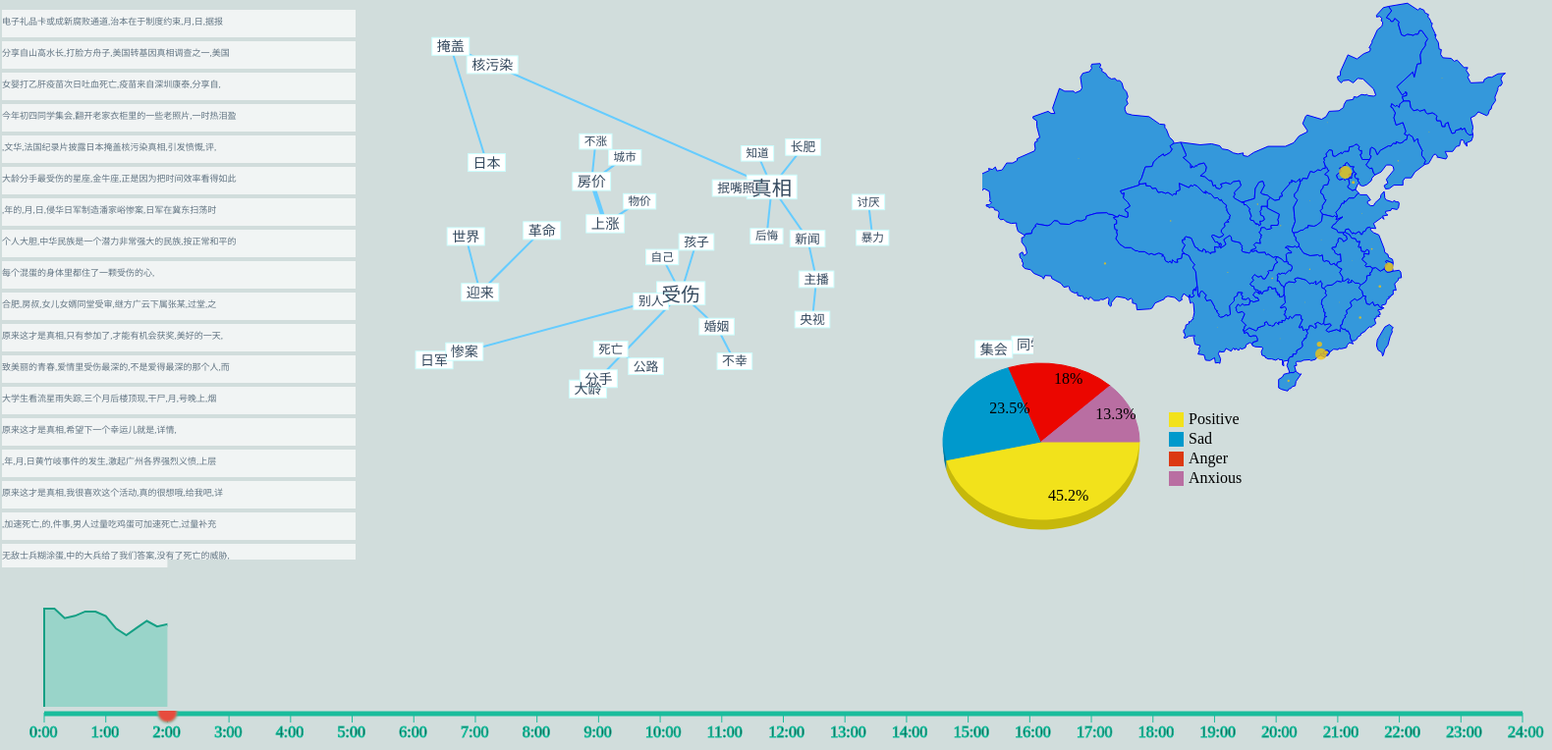
D3 v3 page, settled after 480 driven frames (8 s of simulated time); the page loaded 6 data file(s).


// ── js/Donut3D.js
!function(){
	var Donut3D={};
	
	function pieTop(d, rx, ry, ir ){
        if (d.endAngle - d.startAngle != 0) {
        } else return "M 0 0";
		var sx = rx*Math.cos(d.startAngle),
			sy = ry*Math.sin(d.startAngle),
			ex = rx*Math.cos(d.endAngle),
			ey = ry*Math.sin(d.endAngle);
			
		var ret =[];
		ret.push("M",sx,sy,"A",rx,ry,"0",(d.endAngle-d.startAngle > Math.PI? 1: 0),"1",ex,ey,"L",ir*ex,ir*ey);
		ret.push("A",ir*rx,ir*ry,"0",(d.endAngle-d.startAngle > Math.PI? 1: 0), "0",ir*sx,ir*sy,"z");
		return ret.join(" ");
	}

	function pieOuter(d, rx, ry, h ){
		var startAngle = (d.startAngle > Math.PI ? Math.PI : d.startAngle);
		var endAngle = (d.endAngle > Math.PI ? Math.PI : d.endAngle);
		
		var sx = rx*Math.cos(startAngle),
			sy = ry*Math.sin(startAngle),
			ex = rx*Math.cos(endAngle),
			ey = ry*Math.sin(endAngle);
			
			var ret =[];
			ret.push("M",sx,h+sy,"A",rx,ry,"0 0 1",ex,h+ey,"L",ex,ey,"A",rx,ry,"0 0 0",sx,sy,"z");
			return ret.join(" ");
	}

	function pieInner(d, rx, ry, h, ir ){
		var startAngle = (d.startAngle < Math.PI ? Math.PI : d.startAngle);
		var endAngle = (d.endAngle < Math.PI ? Math.PI : d.endAngle);
		
		var sx = ir*rx*Math.cos(startAngle),
			sy = ir*ry*Math.sin(startAngle),
			ex = ir*rx*Math.cos(endAngle),
			ey = ir*ry*Math.sin(endAngle);

			var ret =[];
			ret.push("M",sx, sy,"A",ir*rx,ir*ry,"0 0 1",ex,ey, "L",ex,h+ey,"A",ir*rx, ir*ry,"0 0 0",sx,h+sy,"z");
			return ret.join(" ");
	}

	function getPercent(d){
		return (d.endAngle-d.startAngle > 0.2 ? 
				Math.round(1000*(d.endAngle-d.startAngle)/(Math.PI*2))/10+'%' : '');
	}	
	
	Donut3D.transition = function(id, data, rx, ry, h, ir){
		function arcTweenInner(a) {
		  var i = d3.interpolate(this._current, a);
		  this._current = i(0);
		  return function(t) { return pieInner(i(t), rx+0.5, ry+0.5, h, ir);  };
		}
		function arcTweenTop(a) {
		  var i = d3.interpolate(this._current, a);
		  this._current = i(0);
		  return function(t) { return pieTop(i(t), rx, ry, ir);  };
		}
		function arcTweenOuter(a) {
		  var i = d3.interpolate(this._current, a);
		  this._current = i(0);
		  return function(t) { return pieOuter(i(t), rx-.5, ry-.5, h);  };
		}
		function textTweenX(a) {
		  var i = d3.interpolate(this._current, a);
		  this._current = i(0);
		  return function(t) { return 0.6*rx*Math.cos(0.5*(i(t).startAngle+i(t).endAngle));  };
		}
		function textTweenY(a) {
		  var i = d3.interpolate(this._current, a);
		  this._current = i(0);
		  return function(t) { return 0.6*rx*Math.sin(0.5*(i(t).startAngle+i(t).endAngle));  };
		}
		
		var _data = d3.layout.pie().sort(null).value(function(d) {return d.value;})(data);
		
		d3.select("#"+id).selectAll(".innerSlice").data(_data)
			.transition().duration(750).attrTween("d", arcTweenInner); 
			
		d3.select("#"+id).selectAll(".topSlice").data(_data)
			.transition().duration(750).attrTween("d", arcTweenTop); 
			
		d3.select("#"+id).selectAll(".outerSlice").data(_data)
			.transition().duration(750).attrTween("d", arcTweenOuter); 	
			
		d3.select("#"+id).selectAll(".percent").data(_data).transition().duration(750)
			.attrTween("x",textTweenX).attrTween("y",textTweenY).text(getPercent); 	
	}
	
	Donut3D.draw=function(id, data, x /*center x*/, y/*center y*/, 
			rx/*radius x*/, ry/*radius y*/, h/*height*/, ir/*inner radius*/){
	
		var _data = d3.layout.pie().sort(null).value(function(d) {return d.value;})(data);
		
		var slices = d3.select("#"+id).append("g").attr("transform", "translate(" + x + "," + y + ")")
			.attr("class", "slices");
			
		slices.selectAll(".innerSlice").data(_data).enter().append("path").attr("class", "innerSlice")
			.style("fill", function(d) { return d3.hsl(d.data.color).darker(0.7); })
			.attr("d",function(d){ return pieInner(d, rx+0.5,ry+0.5, h, ir);})
			.each(function(d){this._current=d;});
		
		slices.selectAll(".topSlice").data(_data).enter().append("path").attr("class", "topSlice")
			.style("fill", function(d) { return d.data.color; })
			.style("stroke", function(d) { return d.data.color; })
			.attr("d",function(d){ return pieTop(d, rx, ry, ir);})
			.each(function(d){this._current=d;});
		
		slices.selectAll(".outerSlice").data(_data).enter().append("path").attr("class", "outerSlice")
			.style("fill", function(d) { return d3.hsl(d.data.color).darker(0.7); })
			.attr("d",function(d){ return pieOuter(d, rx-.5,ry-.5, h);})
			.each(function(d){this._current=d;});

		slices.selectAll(".percent").data(_data).enter().append("text").attr("class", "percent")
			.attr("x",function(d){ return 0.6*rx*Math.cos(0.5*(d.startAngle+d.endAngle));})
			.attr("y",function(d){ return 0.6*ry*Math.sin(0.5*(d.startAngle+d.endAngle));})
			.text(getPercent).each(function(d){this._current=d;});				
	}
	
	this.Donut3D = Donut3D;
}();
// ── js/HDQ_axis.js
//$("#axisDiv").css("top",580);

d3.csv("data/statData.csv", function (weiboNum) {
    var weiboNumData = "M 0 0 L ";

    numMax = d3.max(weiboNum).value;
    weiboNumData += "0 " + -weiboNum[0].value / numMax * 100 + " ";
    for (i = 0; i < weiboNum.length; i++) {
        weiboNumData += weiboNum[i].time * 1505 / 144 + " " + -weiboNum[i].value / numMax * 100 + " ";
    }
    weiboNumData += weiboNum[i - 1].time * 1505 / 144 + " 0";
    //console.log(weiboNumData);

    //weiboNumData = "M 0 0 L 100 -30 200 -10 300 -59 500 -90 500 0";
    var axisDivWidth = $("#axisDiv").width();
    var statLineSvg = d3.select("#axisDiv").append("svg")
        .attr("width", axisDivWidth)
        .attr("heght", 100)
        .append("g");

    statLineSvg.append("path")
        .attr("id", "statLinePath")
        .attr("transform", "translate(" + 15 + "," + 150 + ")")
        .attr("d", weiboNumData)

    ;
    statLineSvg.append("rect")
        .attr("transform", "translate(" + 15 + "," + 0 + ")")
        .attr("fill", "#d1dddc")
        .attr("height", 150)
        .attr("width", axisDivWidth - 45 + 2)
        .attr("x", 0)
        .transition()
        .duration(96000)
        .ease("liner")
        .attr("x", axisDivWidth - 45)
        .attr("width", 0)
    ;
    var axisSvg = d3.select("#axisDiv").append("svg")
        .attr("height", 50)
        .attr("width", axisDivWidth)
        .append("g")
        .attr("id", "axis")
        .style("stroke", "#1abc9c");
    axisSvg.append("line")
        .attr("transform", "translate(" + 15 + "," + 3 + ")")
        .attr("x2", axisDivWidth - 45)
        .attr("y2", 0)
        .attr("id", "axisMainLine")
        .style("stroke-width", 5);
    tickWidth = (axisDivWidth - 45) / 24;
    for (i = 0; i <= 24; i++) {
        width = tickWidth * i + 15;
        tick = axisSvg.append("g")
            .attr("transform", "translate(" + width + "," + 2 + ")");
        tick.append("line")
            //.attr("x1", tickWidth * i)
            //.attr("x2", tickWidth * i)
            .attr("y1", 0)
            .attr("y2", 10)
            .style("stroke-width", 1);
        tick.append("text")
            .attr("y", 25)
            .attr("x", -15)
            .text(i + ":00");
    }
    axisSvg.append("svg")
        .append("circle")
        .attr("id", "axisPointer")
        .attr("transform", "translate(" + 15 + "," + 2 + ")")
        .attr("r", 10)
        .attr("fill", "#e74c3c")
        .style("filter", "url(#Gaussian_Blur)")
        .attr("cx", 0)
        .transition()
        .duration(96000)
        .ease("liner")
        .attr("cx", axisDivWidth - 45)
    ;


});
// ── js/WeiboScroll.js
var dataset;
$(function () {
    d3.csv("data/yl_weibo.csv", function (error, data) {
        dataset = data;
        var count;
        document.getElementById("scrollDiv").innerHTML = document.getElementById("scrollDiv").innerHTML + "<ul id='aa'>";
        for (var i = 0; i < dataset.length; i++) {
            var tmp = dataset[i].text.substring(0,28);
            document.getElementById("aa").innerHTML = document.getElementById("aa").innerHTML + "<li name='li'>" + tmp + "</li>";
        }
        $("#scrollDiv").Scroll({line: 3, speed: 800, timer: 500});
    });
    $.fn.extend({
        Scroll: function (opt, callback) {
//                    alert("call back");
            if (!opt) var opt = {};
            var _this = this.eq(0).find("ul:first");
            var lineH = _this.find("li:first").height(),
                line = opt.line ? parseInt(opt.line, 10) : parseInt(this.height() / lineH, 10),
                speed = opt.speed ? parseInt(opt.speed, 10) : 1000, //卷动速度，数值越大，速度越慢（毫秒）
                timer = opt.timer ? parseInt(opt.timer, 10) : 5000; //滚动的时间间隔（毫秒）
            if (line == 0) line = 1;
            var upHeight = 0 - line * lineH;

            scrollUp = function () {
                _this.animate({
                    marginTop: upHeight
                }, speed, function () {
                    for (i = 1; i <= line; i++) {
                        _this.find("li:first").appendTo(_this);
                    }
                    _this.css({marginTop: 0});
                });
            }
            _this.hover(function () {
               // clearInterval(timerID);
            },function () {
                timerID = setInterval("scrollUp()", timer);
            }).mouseout();
        }
    })
})(jQuery);
// ── js/changedata.js
var positive =Array();//获取的积极情绪的词频
var negative =Array();//获取的消极情绪的词频
var sad =Array();//获取悲伤情绪词频
var anger =Array();//获取生气词频
var anx = Array();//获取焦虑词频
WHLsvg = d3.select("#motion").append("svg").attr("width", 500).attr("height", 300);

WHLsvg.append("g").attr("id", "quotesDonut");
WHLsvg.append("g").attr("id","commentDonut");
d3.select("#commentDonut")
    .append("rect")
    .attr("x",280)
    .attr("y",120)
    .attr("width",15)
    .attr("height",15)
    .attr("fill","#f2e21b")
;
d3.select("#commentDonut")
    .append("rect")
    .attr("x",280)
    .attr("y",140)
    .attr("width",15)
    .attr("height",15)
    .attr("fill","#0099CC")
;
d3.select("#commentDonut")
    .append("rect")
    .attr("x",280)
    .attr("y",160)
    .attr("width",15)
    .attr("height",15)
    .attr("fill","#DC3912")
;
d3.select("#commentDonut")
    .append("rect")
    .attr("x",280)
    .attr("y",180)
    .attr("width",15)
    .attr("height",15)
    .attr("fill","#b96ea2")
;
d3.select("#commentDonut")
    .append("text")
    .attr("x",300)
    .attr("y",132)
    .text("Positive")
;
d3.select("#commentDonut")
    .append("text")
    .attr("x",300)
    .attr("y",152)
    .text("Sad")
;
d3.select("#commentDonut")
    .append("text")
    .attr("x",300)
    .attr("y",172)
    .text("Anger")
;
d3.select("#commentDonut")
    .append("text")
    .attr("x",300)
    .attr("y",192)
    .text("Anxious")
;


var salesData1 = [
    {sex: "positive", color: "#f2e21b"},
//    {sex: "negative", color: "#3366CC"}
    {sex:"sad",color:"#0099CC"},
    {sex:"anger",color:"#eb0600"},
    {sex:"anx",color:"#b96ea2"}
];
Donut3D.draw("quotesDonut", initialData1(), 150, 150, 100, 80, 10, 0);

function initialData1() {
    return salesData1.map(function (d) {
        return {sex: d.sex, value: 1, color: d.color};
    });
}
//读取Emotion.csv数据，如果出错，输出错误
d3.csv("data/WHLEmotion.csv",function(Emotion){
    for(var i=0;i<Emotion.length;i++){
        positive[i]=Emotion[i].Positive;
        sad[i]=Emotion[i].sad;
        anger[i]=Emotion[i].anger;
        anx[i]=Emotion[i].anx;
    }
});
//console.log(positive);
//console.log(negative);
function setNewData(i) {
    var salesData = [
        {sex: "positive", color: "#f2e21b" ,value:positive[i]},
        {sex:"sad",color:"#0099CC",value:sad[i]},
        {sex:"anger",color:"#eb0600",value:anger[i]},
        {sex:"anx",color:"#b96ea2",value:anx[i]}
    ]
    return salesData.map(function (d) {
        return {sex: d.sex, value: d.value, color: d.color};
    });
}
function changeData(i) {
    Donut3D.transition("quotesDonut", setNewData(i), 100, 80, 10, 0);
}
var w_i=0;
var   auto=setInterval(function(){
    if(w_i<positive.length)
    {
//        console.log(i);
//        alert(i);
        changeData(w_i);
        w_i++;
    }else{
        clearInterval(auto);
    }
},2000);
// ── js/chinamap.js
var dataset;
var dataer;
var MAPwidth = 540;
var MAPheight = 400;
var tt = 0;
var color = d3.scale.category20();
var LYLsvg = d3.select("#chinamap").append("svg")
    .attr("width", MAPwidth)
    .attr("height", MAPheight);
var projection = d3.geo.mercator()
    .center([105, 38])
    .scale(500)
    .translate([MAPwidth / 2, MAPheight / 2]);

var nodeset = new Array();//存放48个结点
var nodes =new Array();//每个节点是一个32维城市数据表

d3.csv("data/yilin_weiboNum.csv",function(error,data){
    if(error){
        return console.error(error);
    }
    else{
        dataer = data;
        for(var i = 0;i<dataer.length;i++){
            var node = new Array();
            node[0] = dataer[i].text1;node[1] = dataer[i].text2;node[2] = dataer[i].text3;node[3] = dataer[i].text4;node[4] = dataer[i].text5;node[5] = dataer[i].text6;node[6] = dataer[7].text1;node[7] = dataer[i].text8;
            node[8] = dataer[i].text9;node[9] = dataer[i].text10;node[10] = dataer[i].text11;node[11] = dataer[i].text12;node[12] = dataer[i].text13;node[13] = dataer[i].text14;node[14] = dataer[i].text15;node[15] = dataer[i].text16;
            node[16] = dataer[i].text17;node[17] = dataer[i].text18;node[18] = dataer[i].text19;node[19] = dataer[i].text20;node[20] = dataer[i].text21;node[21] = dataer[i].text22;node[22] = dataer[i].text23;node[23] = dataer[i].text24;
            node[24] = dataer[i].text25;node[25] = dataer[i].text26;node[26] = dataer[i].text27;node[27] = dataer[i].text28;node[28] = dataer[i].text29;node[29] = dataer[i].text30;node[30] = dataer[i].text31;node[31] = dataer[i].text32;
            node[32] = dataer[i].text33;node[33] = dataer[i].text34;node[34] = dataer[i].text35;node[35] = dataer[i].text36;node[36] = dataer[i].text37;node[37] = dataer[i].text38;node[38] = dataer[i].text39;node[39] = dataer[i].text40;
            node[40] = dataer[i].text41;node[41] = dataer[i].text42;node[42] = dataer[i].text43;node[43] = dataer[i].text44;node[44] = dataer[i].text45;node[45] = dataer[i].text46;node[46] = dataer[i].text47;node[47] = dataer[i].text48;
            nodeset[i] = node;
        }
    }
})


var path = d3.geo.path().projection(projection);
//    var color = d3.scale().category20();
d3.json("data/china.json", function (error, data) {
    if (error)
        return console.error(error);
    else
        dataset = data;
    //布局地图
    LYLsvg.selectAll("path")
        .data(dataset.features)
        .enter()
        .append("path")
        .attr("class","chinamapClass")
        .attr("d", path);

    //获取中心点坐标,将其坐标存在Nodes这个数组中，每个元素都是一个省份的中心点
    dataset.features.forEach(function(d,i){
        var centroid = path.centroid(d);
        centroid.x =  centroid[0];//省份的x坐标
        centroid.y = centroid[1];//省份的y坐标
        centroid.id = d.properties.id;
        centroid.name = d.properties.name;//省份的名称
        centroid.feature = d;
//        centroid.prop = nodeset[i][0];
        nodes.push(centroid);
    });

    //画圆圈，选择nodes中的点
//    LYLsvg.append("circle")
//        .attr("cx",function(d){
//            return nodes[1].x;
//        })
//        .attr("cy",function(d){
//            return nodes[1].y;
//        })
//        .attr("r",10)
//        .style("fill","yellow")
//        .style("opacity",0.5);

    //给所有省份画圈
    LYLsvg.selectAll("circle")
        .data(nodes)
        .enter()
        .append("circle")
        .attr("r",function(d,i){
            return nodeset[i][0]*10;
        })
        .attr("cx",function(d,i){
            return d.x;
        })
        .attr("cy",function(d,i){
            return d.y;
        })
        .style("fill","#F1C40F")
        .style("opacity",0.8);

function fun(){
    tt = parseInt(tt) + 1;
    LYLsvg.selectAll("circle")
        .transition()
        .duration(2000)
        .delay(function(d,i){
            return 1000;
        })
        .attr("r",function(d,i){
            return nodeset[i][tt]*10;
        })

}
        setInterval(fun,2000);

});
// ── js/words.js
var LYPwidth = 650,
    LYPheight = 500;

var nodewidth = 50,
    nodeheight = 20,
    LYPfontsize = 17,
    linkoriganlength = 60;

var ctr_i = 0;

var LYPsvg = d3.select("#wordsDisplay").append("svg")
    .attr("width", LYPwidth)
    .attr("height", LYPheight);

var nodestep = 2;
var nodeorigansize = 14;

// init force layout
var force = d3.layout.force()
    .size([LYPwidth, LYPheight])
//        .nodes([{}]) // initialize with a single node
    .linkDistance(linkoriganlength)
    .gravity(0.03);

// get layout properties
var nodes = force.nodes(),
    links = force.links(),
    node = LYPsvg.selectAll(".node"),
    link = LYPsvg.selectAll(".link"),
    node_text = LYPsvg.selectAll(".node_text");

var forcecharge = d3.scale.linear()
    .range([0, -300])
    .domain([9, 40]);

d3.csv("data/lyp.csv", function(data){
    var nodesObj = {};
    var node1 = {},
        node2 = {},
        node3 = {},
        node4 = {},
        node5 = {};


    nodes = d3.values(nodesObj);

    // Create the link lines.
    link = LYPsvg.selectAll(".link")
        .data(links)
        .enter().append("line")
        .attr("class", "link")
        .attr("stroke-width", function(d){
            return 2*d.weight;
        });

    // Create the node circles.
    node = LYPsvg.selectAll(".node")
        .data(nodes)
        .enter().append("rect")
        .attr("class", "node")
        .attr("width", 0)
        .attr("height", 0)
        .call(force.drag);

    // Start the force layout.
    force   .on("tick", tick)
        .nodes(nodes)
        .links(links);
//            .start();

    function tick() {
        link.attr("x1", function(d) { return d.source.x; })
            .attr("y1", function(d) { return d.source.y; })
            .attr("x2", function(d) { return d.target.x; })
            .attr("y2", function(d) { return d.target.y; });

        node
            .attr("x", function(d) { return d.x- d.nodewidth/2; })
            .attr("y", function(d) { return d.y- d.nodeheight/2; });

        node_text.attr("x", function(d){return d.x});
        node_text.attr("y", function(d){return d.y});
    }

    node_text = LYPsvg.selectAll("text")
        .data(nodes)
        .enter()
        .append("text")
        .attr("fill","#34495E")
        .attr("font-family","SimHei")
        .attr("text-anchor", "middle")
        .attr("dx", 0)
        .attr("dy", LYPfontsize/2 - 1)
        .attr("font-size", LYPfontsize)
        .text(function(d){return d.name});


    function redraw(){
        specialedSize();

        link = link.data(links);

        link.enter().insert("line", ".node")
            .attr("class", "link");

        link.exit().remove();

        node = node.data(nodes);

        node.enter().append("rect")
            .attr("class", "node");
        /*                .attr("height", function(d){return d.nodeheight})
         .attr("width", function(d){return d.nodewidth});*/
        /*                .attr("x", function(d) { return d.x-nodewidth/2; })
         .attr("y", function(d) { return d.y-nodeheight/2; })*/
        /*                .transition()
         .duration(1500)
         .ease("elastic")
         .attr("r", 6.5);*/

        node.exit()
            .remove();

        node.attr("height", function(d){return d.nodeheight;})
            .attr("width", function(d){return d.nodewidth;});
        link.attr("stroke-width", function(d){
            return 2*d.weight;
        });

        node_text.remove();
        node_text = LYPsvg.selectAll("text")
            .data(nodes)
            .enter()
            .append("text")
            .attr("fill","#34495E")
            .attr("font-family","SimHei")
            .attr("text-anchor", "middle")
            .attr("dx", 0)
            .attr("dy", function(d){return d.size/2-2;})
            .attr("font-size", function(d){return d.size})
            .text(function(d){return d.name;});

        /*        node_text = node_text.data(nodes);

         node_text.enter().append("text")
         .attr("text-anchor", "middle")
         .attr("dx", 0)
         .attr("dy", LYPfontsize/2 - 1)
         .attr("font-size", LYPfontsize)
         .text(function(d){return d.name});*/

        force.linkDistance(function(d){return d.linklength;})
            .charge(function(d){return forcecharge(d.size);});
        force
            .nodes(nodes)
            .links(links)
            .start();

    }

    setInterval(function(){
        nodes.forEach(function(d){
            d.size -= 0.3;
            if(d.size < 11)spliceNode(d);
        });
        links.forEach(function(d){
            if(d.weight > 1)d.weight -= 0.1;
        });
        redraw();

    }, 500);

    setInterval(function(){
        insertNode(data[ctr_i]);
        ctr_i ++;
        insertNode(data[ctr_i]);
        ctr_i ++;
        insertNode(data[ctr_i]);
        ctr_i ++;
        insertNode(data[ctr_i]);
        ctr_i ++;
        insertNode(data[ctr_i]);
        ctr_i ++;
        nodes = d3.values(nodesObj);
        redraw();
    }, 2000);

    d3.select("p").on("click",function(){
        insertNode(data[ctr_i]);
        ctr_i ++;
        redraw();
    });

    function nodeByName(name) {
        if(nodesObj[name])
        {
            nodesObj[name].size += nodestep;
            return nodesObj[name];
        }
        else
        {
            return (nodesObj[name] = {name: name, size: nodeorigansize, nodewidth: 0, nodeheight: 0, nodesp: 1});
        }
//        return nodesObj[name] || (nodesObj[name] = {name: name});
    }

    function insertLink(node1, node2){
        var isHas = false;
        links.forEach(function(e){
            if((e.source === node1 && e.target === node2) || (e.source === node2 && e.target === node1))
            {
                if(e.weight < 7)e.weight ++;
                isHas = true;
            }
        });
        if(!isHas)
        {
            links.push({source: node1, target: node2, weight: 1, linklength: linkoriganlength});
        }
    }

    function insertNode(a){
        if(a.term1 == "")return;
        node1 = nodeByName(a.term1);
        if(a.term2 == "")return;
        node2 = nodeByName(a.term2);
        insertLink(node1, node2);
        if(a.term3 == "")return;
        node3 = nodeByName(a.term3);
        insertLink(node2, node3);
        if(a.term4 == "")return;
        node4 = nodeByName(a.term4);
        insertLink(node3, node4);
        if(a.term5 == "")return;
        node5 = nodeByName(a.term5);
        insertLink(node4, node5);
    }

    function spliceLinksForNode(node) {
        toSplice = links.filter(
            function(l) {
                return (l.source === node) || (l.target === node); });
        toSplice.map(
            function(l) {
                links.splice(links.indexOf(l), 1); });
    }

    function spliceNode(node)
    {
        spliceLinksForNode(node);
        delete (nodesObj[node.name]);
        nodes = d3.values(nodesObj);
    }

    function specialedSize()
    {
        nodes.forEach(function(n){
            n.nodeheight = n.size + 4;
            n.nodewidth = n.name.length * n.size+10;
        });
        links.forEach(function(l){
            l.linklength = (l.source.size + l.target.size)*1.5;
        });
    }
});


### data: data/yilin_weiboNum.csv
?location_name, location_id, text1, text2, text3, text4, text5, text6, text7, text8, text9, text10, text11, text12, text13, text14, text15, text16, text17, text18, text19, text20, text21, text22
新疆维吾尔自治区, 0, 0.135, 0.14, 0.043, 0.045, 0.043, 0.045, 0.068, 0.07, 0.068, 0.07, 0.092, 0.095, 0.203, 0.21, 0.203, 0.21, 0.203, 0.21, 0.27, 0.28, 0.338, 0.351
西藏自治区, 1, 0.35, 0.364, 0.112, 0.116, 0.112, 0.116, 0.175, 0.182, 0.175, 0.182, 0.238, 0.247, 0.525, 0.545, 0.525, 0.545, 0.525, 0.545, 0.7, 0.727, 0.875, 0.909
内蒙古自治区, 2, 0.133, 0.138, 0.042, 0.044, 0.042, 0.044, 0.066, 0.069, 0.066, 0.069, 0.09, 0.094, 0.199, 0.206, 0.199, 0.206, 0.199, 0.206, 0.265, 0.275, 0.331, 0.344
青海省, 3, 0.215, 0.223, 0.069, 0.071, 0.069, 0.071, 0.107, 0.112, 0.107, 0.112, 0.146, 0.152, 0.322, 0.335, 0.322, 0.335, 0.322, 0.335, 0.43, 0.447, 0.537, 0.558
四川省, 4, 0.163, 0.169, 0.052, 0.054, 0.052, 0.054, 0.081, 0.084, 0.081, 0.084, 0.111, 0.115, 0.244, 0.253, 0.244, 0.253, 0.244, 0.253, 0.325, 0.338, 0.406, 0.422
黑龙江省, 5, 0.14, 0.145, 0.045, 0.047, 0.045, 0.047, 0.07, 0.073, 0.07, 0.073, 0.095, 0.099, 0.21, 0.218, 0.21, 0.218, 0.21, 0.218, 0.28, 0.291, 0.35, 0.364
甘肃省, 6, 0.098, 0.101, 0.031, 0.032, 0.031, 0.032, 0.049, 0.051, 0.049, 0.051, 0.066, 0.069, 0.146, 0.152, 0.146, 0.152, 0.146, 0.152, 0.195, 0.203, 0.244, 0.253
云南省, 7, 0.105, 0.109, 0.034, 0.035, 0.034, 0.035, 0.053, 0.055, 0.053, 0.055, 0.071, 0.074, 0.158, 0.164, 0.158, 0.164, 0.158, 0.164, 0.21, 0.218, 0.263, 0.273
广西壮族自治区, 8, 0.123, 0.127, 0.039, 0.041, 0.039, 0.041, 0.061, 0.064, 0.061, 0.064, 0.083, 0.087, 0.184, 0.191, 0.184, 0.191, 0.184, 0.191, 0.245, 0.254, 0.306, 0.318
湖南省, 9, 0.128, 0.132, 0.041, 0.042, 0.041, 0.042, 0.064, 0.066, 0.064, 0.066, 0.087, 0.09, 0.191, 0.199, 0.191, 0.199, 0.191, 0.199, 0.255, 0.265, 0.319, 0.331
陕西省, 10, 0.198, 0.205, 0.063, 0.066, 0.063, 0.066, 0.099, 0.103, 0.099, 0.103, 0.134, 0.14, 0.296, 0.308, 0.296, 0.308, 0.296, 0.308, 0.395, 0.41, 0.494, 0.513
广东省, 11, 0.825, 0.857, 0.264, 0.274, 0.264, 0.274, 0.413, 0.428, 0.413, 0.428, 0.561, 0.583, 1.238, 1.285, 1.238, 1.285, 1.238, 1.285, 1.65, 1.714, 2.063, 2.142
吉林省, 12, 0.145, 0.151, 0.046, 0.048, 0.046, 0.048, 0.072, 0.075, 0.072, 0.075, 0.099, 0.102, 0.217, 0.226, 0.217, 0.226, 0.217, 0.226, 0.29, 0.301, 0.362, 0.377
河北省, 13, 0.105, 0.109, 0.034, 0.035, 0.034, 0.035, 0.053, 0.055, 0.053, 0.055, 0.071, 0.074, 0.158, 0.164, 0.158, 0.164, 0.158, 0.164, 0.21, 0.218, 0.263, 0.273
湖北省, 14, 0.195, 0.203, 0.062, 0.065, 0.062, 0.065, 0.098, 0.101, 0.098, 0.101, 0.133, 0.138, 0.292, 0.304, 0.292, 0.304, 0.292, 0.304, 0.39, 0.405, 0.487, 0.506
贵州省, 15, 0.1, 0.104, 0.032, 0.033, 0.032, 0.033, 0.05, 0.052, 0.05, 0.052, 0.068, 0.071, 0.15, 0.156, 0.15, 0.156, 0.15, 0.156, 0.2, 0.208, 0.25, 0.26
山东省, 16, 0.138, 0.143, 0.044, 0.046, 0.044, 0.046, 0.069, 0.071, 0.069, 0.071, 0.093, 0.097, 0.206, 0.214, 0.206, 0.214, 0.206, 0.214, 0.275, 0.286, 0.344, 0.357
江西省, 17, 0.11, 0.114, 0.035, 0.037, 0.035, 0.037, 0.055, 0.057, 0.055, 0.057, 0.075, 0.078, 0.165, 0.171, 0.165, 0.171, 0.165, 0.171, 0.22, 0.229, 0.275, 0.286
河南省, 18, 0.11, 0.114, 0.035, 0.037, 0.035, 0.037, 0.055, 0.057, 0.055, 0.057, 0.075, 0.078, 0.165, 0.171, 0.165, 0.171, 0.165, 0.171, 0.22, 0.229, 0.275, 0.286
辽宁省, 19, 0.22, 0.229, 0.07, 0.073, 0.07, 0.073, 0.11, 0.114, 0.11, 0.114, 0.15, 0.155, 0.33, 0.343, 0.33, 0.343, 0.33, 0.343, 0.44, 0.457, 0.55, 0.571
山西省, 20, 0.118, 0.122, 0.038, 0.039, 0.038, 0.039, 0.059, 0.061, 0.059, 0.061, 0.08, 0.083, 0.176, 0.183, 0.176, 0.183, 0.176, 0.183, 0.235, 0.244, 0.294, 0.305
安徽省, 21, 0.102, 0.106, 0.033, 0.034, 0.033, 0.034, 0.051, 0.053, 0.051, 0.053, 0.07, 0.072, 0.154, 0.16, 0.154, 0.16, 0.154, 0.16, 0.205, 0.213, 0.256, 0.266
福建省, 22, 0.375, 0.39, 0.12, 0.125, 0.12, 0.125, 0.188, 0.195, 0.188, 0.195, 0.255, 0.265, 0.563, 0.584, 0.563, 0.584, 0.563, 0.584, 0.75, 0.779, 0.938, 0.974
浙江省, 23, 0.4, 0.415, 0.128, 0.133, 0.128, 0.133, 0.2, 0.208, 0.2, 0.208, 0.272, 0.283, 0.6, 0.623, 0.6, 0.623, 0.6, 0.623, 0.8, 0.831, 1, 1.039
江苏省, 24, 0.275, 0.286, 0.088, 0.091, 0.088, 0.091, 0.138, 0.143, 0.138, 0.143, 0.187, 0.194, 0.412, 0.428, 0.412, 0.428, 0.412, 0.428, 0.55, 0.571, 0.688, 0.714
重庆市, 25, 0.25, 0.26, 0.08, 0.083, 0.08, 0.083, 0.125, 0.13, 0.125, 0.13, 0.17, 0.177, 0.375, 0.39, 0.375, 0.39, 0.375, 0.39, 0.5, 0.519, 0.625, 0.649
宁夏回族自治区, 26, 0.223, 0.231, 0.071, 0.074, 0.071, 0.074, 0.111, 0.116, 0.111, 0.116, 0.151, 0.157, 0.334, 0.347, 0.334, 0.347, 0.334, 0.347, 0.445, 0.462, 0.556, 0.578
海南省, 27, 0.35, 0.364, 0.112, 0.116, 0.112, 0.116, 0.175, 0.182, 0.175, 0.182, 0.238, 0.247, 0.525, 0.545, 0.525, 0.545, 0.525, 0.545, 0.7, 0.727, 0.875, 0.909
台湾省, 28, 0.11, 0.114, 0.035, 0.037, 0.035, 0.037, 0.055, 0.057, 0.055, 0.057, 0.075, 0.078, 0.165, 0.171, 0.165, 0.171, 0.165, 0.171, 0.22, 0.229, 0.275, 0.286
北京市, 29, 1.975, 2.052, 0.632, 0.656, 0.632, 0.656, 0.988, 1.026, 0.988, 1.026, 1.343, 1.395, 2.962, 3.077, 2.962, 3.077, 2.962, 3.077, 3.95, 4.103, 4.938, 5.129
天津市, 30, 0.475, 0.493, 0.152, 0.158, 0.152, 0.158, 0.238, 0.247, 0.238, 0.247, 0.323, 0.336, 0.713, 0.74, 0.713, 0.74, 0.713, 0.74, 0.95, 0.987, 1.188, 1.234
上海市, 31, 1.4, 1.454, 0.448, 0.465, 0.448, 0.465, 0.7, 0.727, 0.7, 0.727, 0.952, 0.989, 2.1, 2.181, 2.1, 2.181, 2.1, 2.181, 2.8, 2.908, 3.5, 3.636
香港特别行政区, 32, 0.525, 0.545, 0.168, 0.175, 0.168, 0.175, 0.263, 0.273, 0.263, 0.273, 0.357, 0.371, 0.787, 0.818, 0.787, 0.818, 0.787, 0.818, 1.05, 1.091, 1.313, 1.363
澳门特别行政区, 33, 1.775, 1.844, 0.568, 0.59, 0.568, 0.59, 0.888, 0.922, 0.888, 0.922, 1.207, 1.254, 2.663, 2.766, 2.663, 2.766, 2.663, 2.766, 3.55, 3.688, 4.438, 4.609

### data: data/yl_weibo.csv
?text
沈勇家人声言是警察殴打导致他死亡,警方则坚称沈勇是在押期间突然患病,当地媒体报道…
虽然是从很肤浅的事情中懂得的道理,没有深入了解不要去随便评判一件事物,让别人尊重…
青奥会成,南京房价分水岭,南京林业大学社会学系孟祥远教授认为,青奥会前南京楼市房…
原来这才是真相,转贴强人是我呀,给力的转,愿望就是能中个小奖,详情,
注意自己交往的人,不要陷入那些想要漫长同情聚会的人的漩涡,它会浪费宝贵的时间和精…
最讨厌那些把自己放在悲伤情绪里摆出一副受伤者姿态看不见值得骄傲开心的事情的人,没…
转发评论,百度和谷歌是,种政治,难道谷歌就干净吗,有时候立场比真相重要,李彦宏,…
英雄联盟,六六解说,钻,打野雪人第一视角,暴力雪人,野界带头大哥努努教学,
我不愿通过努力工作而永垂不朽,我想不死而不朽,惯性导致了三分之二的婚姻,而爱情造…
僵尸跑酷游戏,消逝的光芒,分钟游戏演示,华纳公布了一段长达,分钟的,消逝的光芒,…
周边物价都在涨,为毛这块地皮房价不涨,
虽然中国央行抑制人民币升值势头的行动显然是在为放宽人民币兑美元每日交易波动区间做…
总在年少时说着永远不放手,总是在孤寂的夜里说一句晚安,总是故意让自己受伤,换来你…
我才是那个应该被骂的人,知道了真相后才知道一切都是我的原因,一切都是我的错,我真…
讨厌冷暴力,西喽西喽,
转,这世间没有任何东西容易获得,历史和政治常识也不例外,如果你不读书,没人能帮的…
暴走大事件第七期,人之初,性冷淡,
选对正确的动画片对宝宝语言发展会起很大作用,能扩展宝宝词汇量,能为宝宝提供形象化…
学校,有几个男孩在议论着什么,甲男孩,看到没,这是我爸拿几年工资为我买的名表,乙…
,防暴警察双膝下跪,就参与镇压反政府抗议的行为道歉,并表示他们从未殴打过抗议示威…
从到了这边至今天差不多一个礼拜,因为离公路不远,每天这个时候一准听见像斯太尔那样…
我妈说她特别讨厌我的抿嘴照,只要她一看到我手机里的抿嘴照她就会说又把嘴巴林个怪搞…
近日,央视新闻频道,新闻直播间,出现一批新鲜的主播面孔,月,日张仲鲁,日王尹,日…
最容易被灌迷汤的星座,第一名,狮子座,第二名,天秤座,第三名,射手座,第四名,双…
不幸的婚姻受伤最多的还是孩子,真的不懂大人的世界,为什么会这样,
爸爸,如果人生是一场战争,您恨不得让,您的庇护下,一生都不受伤害,其实,我已经具…
倒数日的事件开始一件一件的删,从第一个认识你的日子,在一起的那天,以为这些都是不…
电子礼品卡或成新腐败通道,治本在于制度约束,月,日,据报道,虽然中,纪委屡次发文…
分享自山高水长,打脸方舟子,美国转基因真相调查之一,美国转基因真相调查之一,超市…
女婴打乙肝疫苗次日吐血死亡,疫苗来自深圳康泰,分享自,
今年初四同学集会,翻开老家衣柜里的一些老照片,一时热泪盈眶,回想,岁的时候开始接…
,文华,法国纪录片披露日本掩盖核污染真相,引发愤慨,评,说实在的,日本政府真坏,
大龄分手最受伤的星座,金牛座,正是因为把时间效率看得如此之重,才会在付出了时间,…
,年的,月,日,侵华日军制造潘家峪惨案,日军在冀东扫荡时包围了河北省丰润县潘家峪…
个人大胆,中华民族是一个潜力非常强大的民族,按正常和平的发展来计算,一般来说,年…
每个混蛋的身体里都住了一颗受伤的心,
合肥,房叔,女儿女婿同堂受审,继方广云下属张某,过堂,之后,月,日上午,方广云女…
原来这才是真相,只有参加了,才能有机会获奖,美好的一天,从这里开始,详情,
致美丽的青春,爱情里受伤最深的,不是爱得最深的那个人,而是分手后念念不忘的那一个…
大学生看流星雨失踪,三个月后楼顶现,干尸,月,号晚上,烟台大学生命科学系一名叫蒋…
原来这才是真相,希望下一个幸运儿就是,详情,
,年,月,日黄竹岐事件的发生,激起广州各界强烈义愤,上层士绅联合向德庇时发出公启…
原来这才是真相,我很喜欢这个活动,真的很想哦,给我吧,详情,
,加速死亡,的,件事,男人过量吃鸡蛋可加速死亡,过量补充维生素会加速死亡害处大,…
无敌士兵糊涂蛋,中的大兵给了我们答案,没有了死亡的威胁,他们就玩命耍宝搞笑,战场…
孙中山,十年以前,衢云兄跟,此讨论何谓革命,当时我说,革命就是为了四万万同胞人人…
男婴出生缺氧,分钟,医生用,冷冻法,助其重生,月,日电,据外媒报道,来自英国,快…
大手牵小手,我跟你天各一方,思念你的容颜,让你不在孤独,天冷了多加衣服,工作固然…
人类进化最失败的方向就是群居,所有弱智都在被群体活动及其产生的衍生物影响,不管怎…
弟侦探因幡,第,话,机密文书失窃案,母女跟踪事件,
为死亡做准备,日志,善缘网,人的生前有这么多烦恼,死也是有很多烦恼,不要以为死了…
现今国内房价高早已是众所周知的问题了,蜗居已成为了当下较常见的居住形式,快来看看…
预防大肠癌也要,多动,美国国立卫生研究院和美国国家癌症研究所进行的一项研究发现,…
射手座的特点,像你么,吃软不吃硬,经常口是心非,很乐观又很悲观,安全感不多,有点…
王奇生,悲情的革命家陈独秀,陈独秀一生最具历史影响的业绩有二,一是发起五四新文化…
谁喝死谁就认倒霉,自己全责,婚宴,聚会者,事前签生死文书,尼玛,中国人民怎么啦,…
,星座容易因何而受伤,白羊,怒火中受伤,金牛,太沉默加重内伤,双子,顾此失彼在无…
反腐狂潮下的媒体,人民日报,核心意见达人关注数,新华视点,新华社中国网事,等狂飙…
,款福特,够威猛,够暴力,够时尚,拥有此车,便可上得了刀山下得了火海,畅行于田间…
遭遇挫折,受伤的我无法解脱,真有点仇者快亲者痛,
... 420 more rows

### data: data/china.json
{
 "type": "FeatureCollection",
 "features": [
  {
   "type": "Feature",
   "properties": {
    "id": "65",
    "size": "550",
    "name": "新疆维吾尔自治区",
    "cp": "[... 2 items]",
    "childNum": 18
   },
   "geometry": {
    "type": "Polygon",
    "coordinates": "[... 1 items]"
   }
  },
  {
   "type": "Feature",
   "properties": {
    "id": "54",
    "size": "550",
    "name": "西藏自治区",
    "cp": "[... 2 items]",
    "childNum": 7
   },
   "geometry": {
    "type": "Polygon",
    "coordinates": "[... 1 items]"
   }
  },
  {
   "type": "Feature",
   "properties": {
    "id": "15",
    "size": "450",
    "name": "内蒙古自治区",
    "cp": "[... 2 items]",
    "childNum": 12
   },
   "geometry": {
    "type": "Polygon",
    "coordinates": "[... 1 items]"
   }
  },
  {
   "type": "Feature",
   "properties": {
    "id": "63",
    "size": "800",
    "name": "青海省",
    "cp": "[... 2 items]",
    "childNum": 8
   },
   "geometry": {
    "type": "Polygon",
    "coordinates": "[... 1 items]"
   }
  },
  {
   "type": "Feature",
   "properties": {
    "id": "51",
    "size": "900",
    "name": "四川省",
    "cp": "[... 2 items]",
    "childNum": 21
   },
   "geometry": {
    "type": "Polygon",
    "coordinates": "[... 1 items]"
   }
  },
  {
   "type": "Feature",
   "properties": {
    "id": "23",
    "size": "700",
    "name": "黑龙江省",
    "cp": "[... 2 items]",
    "childNum": 13
   },
   "geometry": {
    "type": "Polygon",
    "coordinates": "[... 1 items]"
   }
  },
  {
   "type": "Feature",
   "properties": {
    "id": "62",
    "size": "690",
    "name": "甘肃省",
    "cp": "[... 2 items]",
    "childNum": 14
   },
   "geometry": {
    "type": "Polygon",
    "coordinates": "[... 1 items]"
   }
  },
  {
   "type": "Feature",
   "properties": {
    "id": "53",
    "size": "1200",
    "name": "云南省",
    "cp": "[... 2 items]",
    "childNum": 16
   },
   "geometry": {
    "type": "Polygon",
    "coordinates": "[... 1 items]"
   }
  },
  "... 26 more items"
 ]
}

### data: data/lyp.csv
?term0, term1, term2, term3, term4, term5
0:00:04, 警察, 殴打, 死亡, , 
0:00:13, 人们, 需要, 真相, , 
0:01:08, 青奥会, 南京, 房价, 上涨, 
0:02:08, 转帖, 真相, , , 
0:02:19, 职场, 事件, , , 
0:30:35, 物价, 上涨, 房价, 不涨, 
0:31:03, 城市, 房价, 上涨, , 
0:31:27, 自己, 受伤, , , 
0:31:30, 知道, 真相, 后悔, , 
0:31:32, 讨厌, 暴力, , , 
1:00:55, 公路, 死亡, , , 
1:00:56, 抿嘴照, 真相, 长肥, , 
1:02:57, 央视, 主播, 新闻, 真相, 
1:03:15, 别人, 受伤, , , 
1:03:32, 不幸, 婚姻, 受伤, 孩子, 
1:30:36, 同学, 集会, , , 
1:31:47, 日本, 掩盖, 核污染, 真相, 
1:32:28, 大龄, 分手, 受伤, , 
1:32:34, 日军, 惨案, 受伤, , 
1:33:09, 世界, 迎来, 革命, , 
2:00:38, 真相, 幸运儿, , , 
2:02:08, 黄竹岐, 事件, 广州, 义愤, 
2:03:16, 知道, 真相, , , 
2:03:55, 食物, 死亡, , , 
2:05:08, 死亡, 威胁, , , 
2:30:10, 为, 死亡, 准备, , 
2:31:13, 国内, 房价, 高, 蜗居, 
2:32:28, 久坐, 结肠癌, 死亡, , 
2:32:40, 害怕, 受伤, , , 
2:34:05, 陈独秀, 革命家, , , 
3:00:59, 无知, 受伤, , , 
3:01:16, 革命, 题材, 电视剧, , 
3:01:17, 射手座, 容易, 受伤, , 
3:02:09, C罗, 受伤, , , 
3:04:10, 法拉利, 撞护栏, 死亡, , 
3:30:07, 批判, 国民党, 右派, 反革命, 
3:30:13, 辛亥革命, , , , 
3:30:15, 网游, 三国, 动乱, , 
3:32:05, 董芳泽, 贪污, , , 
3:32:25, 发现, 真相, , , 
4:00:37, 风, 安抚, 受伤, 心灵, 
4:02:06, 女护士, 天降玻璃, 砸中, 死亡, 
4:04:14, 哈尔滨, 检查机关, 查办, 贪污, 
4:05:05, 税费, 转嫁, 房价, , 
4:05:37, 房价, 调动, , , 
4:30:17, 发现, 真相, , , 
4:32:04, 四川, 石岩湖, 漂浮不沉, 真相, 
4:33:10, 老百姓, 取钱, 房价, 跌穿, 
4:34:05, 容易, 受伤, , , 
4:35:17, 当事人, 施工方, 打人, , 
5:00:19, 最后的, 别离, 死亡, , 
5:01:18, 地震, 吕才文, 房屋倒塌, 受伤, 
5:01:58, 追求, 梦想, 受伤, , 
5:02:05, 不能, 辨认, 真相, , 
5:02:18, 发现, 真相, , , 
5:30:10, 印度, 反恐, 战斗, 警察, 受伤
5:30:10, 游戏, 题材, 砍杀, , 
5:30:13, 金融部门, 房价, 下跌, 准备, 
5:31:07, 巴基斯坦, 沙龙之死, 受伤, 犯罪, 
5:32:06, 受伤, , , , 
... 180 more rows

### data: data/statData.csv, 1344 bytes — head not shown
### data: data/WHLEmotion.csv, 1032 bytes — head not shown